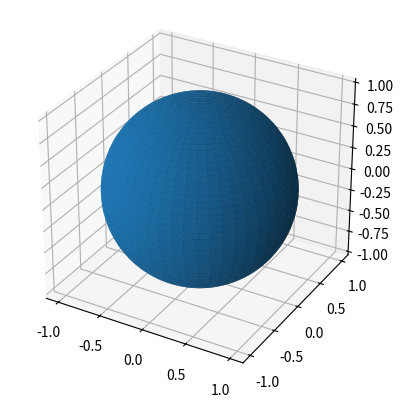

Generate this figure with matplotlib:
import numpy as np
import matplotlib.pyplot as plt
import numpy as np


from matplotlib import cm
from matplotlib.ticker import LinearLocator

"""
fig, ax = plt.subplots(subplot_kw={"projection": "3d"})

# Definir arreglos unidimensionales para coordenadas x e y
x = [1,2,3]
print(x)
y = [4,5]
print(y)

# Crear una malla bidimensional utilizando np.meshgrid()
X, Y = np.meshgrid(x, y)
Z=np.array([[1,2,3], [4,5,6]])

# Imprimir las matrices resultantes X e Y
print("Matriz X:")
print(X)
print("\nMatriz Y:")
print(Y)
print("\nMatriz Z:")
print(Z)

# Plot the surface.
surf = ax.plot_surface(X, Y, Z, cmap=cm.coolwarm, linewidth=0, antialiased=False)
# Customize the z axis.
#ax.set_zlim(-1.01, 1.01)
ax.zaxis.set_major_locator(LinearLocator(10))
# A StrMethodFormatter is used automatically
ax.zaxis.set_major_formatter('{x:.02f}')
# Add a color bar which maps values to colors.
fig.colorbar(surf, shrink=0.5, aspect=5)
plt.show()
"""

import sympy as sp

"""
# Define las incógnitas
x, y = sp.symbols('x y')

# Define el sistema de ecuaciones
ecuacion1 = sp.Eq(2*x + 3*y, 7)
ecuacion2 = sp.Eq(4*x - y, 6)
print(ecuacion2)

# Resuelve el sistema
solucion = sp.solve((ecuacion1, ecuacion2), (x, y))

# Imprime la solución
print("Solución:")
print(solucion)
"""


def sup_color():
    fig, ax = plt.subplots(subplot_kw={"projection": "3d"})

    # Make data.
    X = np.arange(-5, 5, 0.25)
    Y = np.arange(-5, 5, 0.3)
    X, Y = np.meshgrid(X, Y)
    print('X', X)
    print('Y', Y)
    R = np.sqrt(X**2 + Y**2)
    Z = np.sin(R)
    print('Z', Z)

    # Plot the surface.
    surf = ax.plot_surface(X, Y, Z, cmap=cm.coolwarm,
                        linewidth=0, antialiased=False)

    # Customize the z axis.
    ax.set_zlim(-1.01, 1.01)
    ax.zaxis.set_major_locator(LinearLocator(10))
    # A StrMethodFormatter is used automatically
    ax.zaxis.set_major_formatter('{x:.02f}')

    # Add a color bar which maps values to colors.
    fig.colorbar(surf, shrink=0.5, aspect=5)

    plt.show()

#sup_color()


def bola_unidad_3d():
    fig = plt.figure()
    ax = fig.add_subplot(projection='3d')

    # Make data
    u = np.linspace(-np.pi/2, np.pi/2, 100)
    v = np.linspace(0, 2*np.pi, 100)
    """
    x = 10 * np.outer(np.cos(u), np.sin(v))
    y = 10 * np.outer(np.sin(u), np.sin(v))
    z = 10 * np.outer(np.ones(np.size(u)), np.cos(v))
    """
    x = np.outer(np.cos(u), np.cos(v))
    y = np.outer(np.cos(u), np.sin(v))
    z = np.outer(np.sin(u), np.ones(np.size(v)))

    # Plot the surface
    ax.plot_surface(x, y, z)

    # Set an equal aspect ratio
    ax.set_aspect('equal')

    plt.show()

bola_unidad_3d()

def grafica_superficie(funciones):
    # Estandarizo funciones
    u, v = sp.symbols('u v')
    parametrizacion = [sp.sympify(func) for func in funciones]

    n_puntos=100
    
    # Establezco límites
    u_values = np.linspace(-np.pi/2, np.pi/2, n_puntos)
    v_values = np.linspace(0, 2*np.pi, n_puntos)

    X = []
    Y = []
    Z = []

    for u_value in u_values:
        x_aux = []
        y_aux = []
        z_aux = []
        for v_value in v_values:
            x_aux.append(float(parametrizacion[0].subs({u: u_value, v: v_value})))
            y_aux.append(float(parametrizacion[1].subs({u: u_value, v: v_value})))
            z_aux.append(float(parametrizacion[2].subs({u: u_value, v: v_value})))
        X.append(x_aux)
        Y.append(y_aux)
        Z.append(z_aux)
    
    X = np.array(X)
    Y = np.array(Y)
    Z = np.array(Z)


    #Creo grafica
    fig = plt.figure()
    ax = fig.add_subplot(projection='3d')
    ax.plot_surface(X, Y, Z)
    ax.set_aspect('equal')

    plt.show()

#grafica_superficie(['cos(u)*cos(v)', 'cos(u)*sin(v)', 'sin(v)'])



def grafica(parametrizacion, u, v, u_inf, u_sup, v_inf, v_sup, resolucion=100):
    # Establezco límites
    u_values = np.linspace(u_inf, u_sup, resolucion)
    v_values = np.linspace(v_inf, v_sup, resolucion)

    X = []
    Y = []
    Z = []

    for u_value in u_values:
        x_aux = []
        y_aux = []
        z_aux = []
        for v_value in v_values:
            x_aux.append(float(parametrizacion[0].subs([[u, u_value],[v,v_value]])))
            y_aux.append(float(parametrizacion[1].subs([[u, u_value],[v,v_value]])))
            z_aux.append(float(parametrizacion[2].subs([[u, u_value],[v,v_value]])))
        X.append(x_aux)
        Y.append(y_aux)
        Z.append(z_aux)
    
    X = np.array(X)
    Y = np.array(Y)
    Z = np.array(Z)

    #Creo grafica
    fig = plt.figure()
    ax = fig.add_subplot(projection='3d')
    ax.plot_surface(X, Y, Z)
    ax.set_aspect('equal')

    plt.show()

u, v = sp.symbols('u v')
grafica([sp.cos(u)*sp.cos(v), sp.cos(u)*sp.sin(v), sp.sin(u)], u, v, -np.pi/2, np.pi/2, 0, 2*np.pi)
#grafica([u, v, u+v], u, v, -1, 1, -1, 1, 5)
